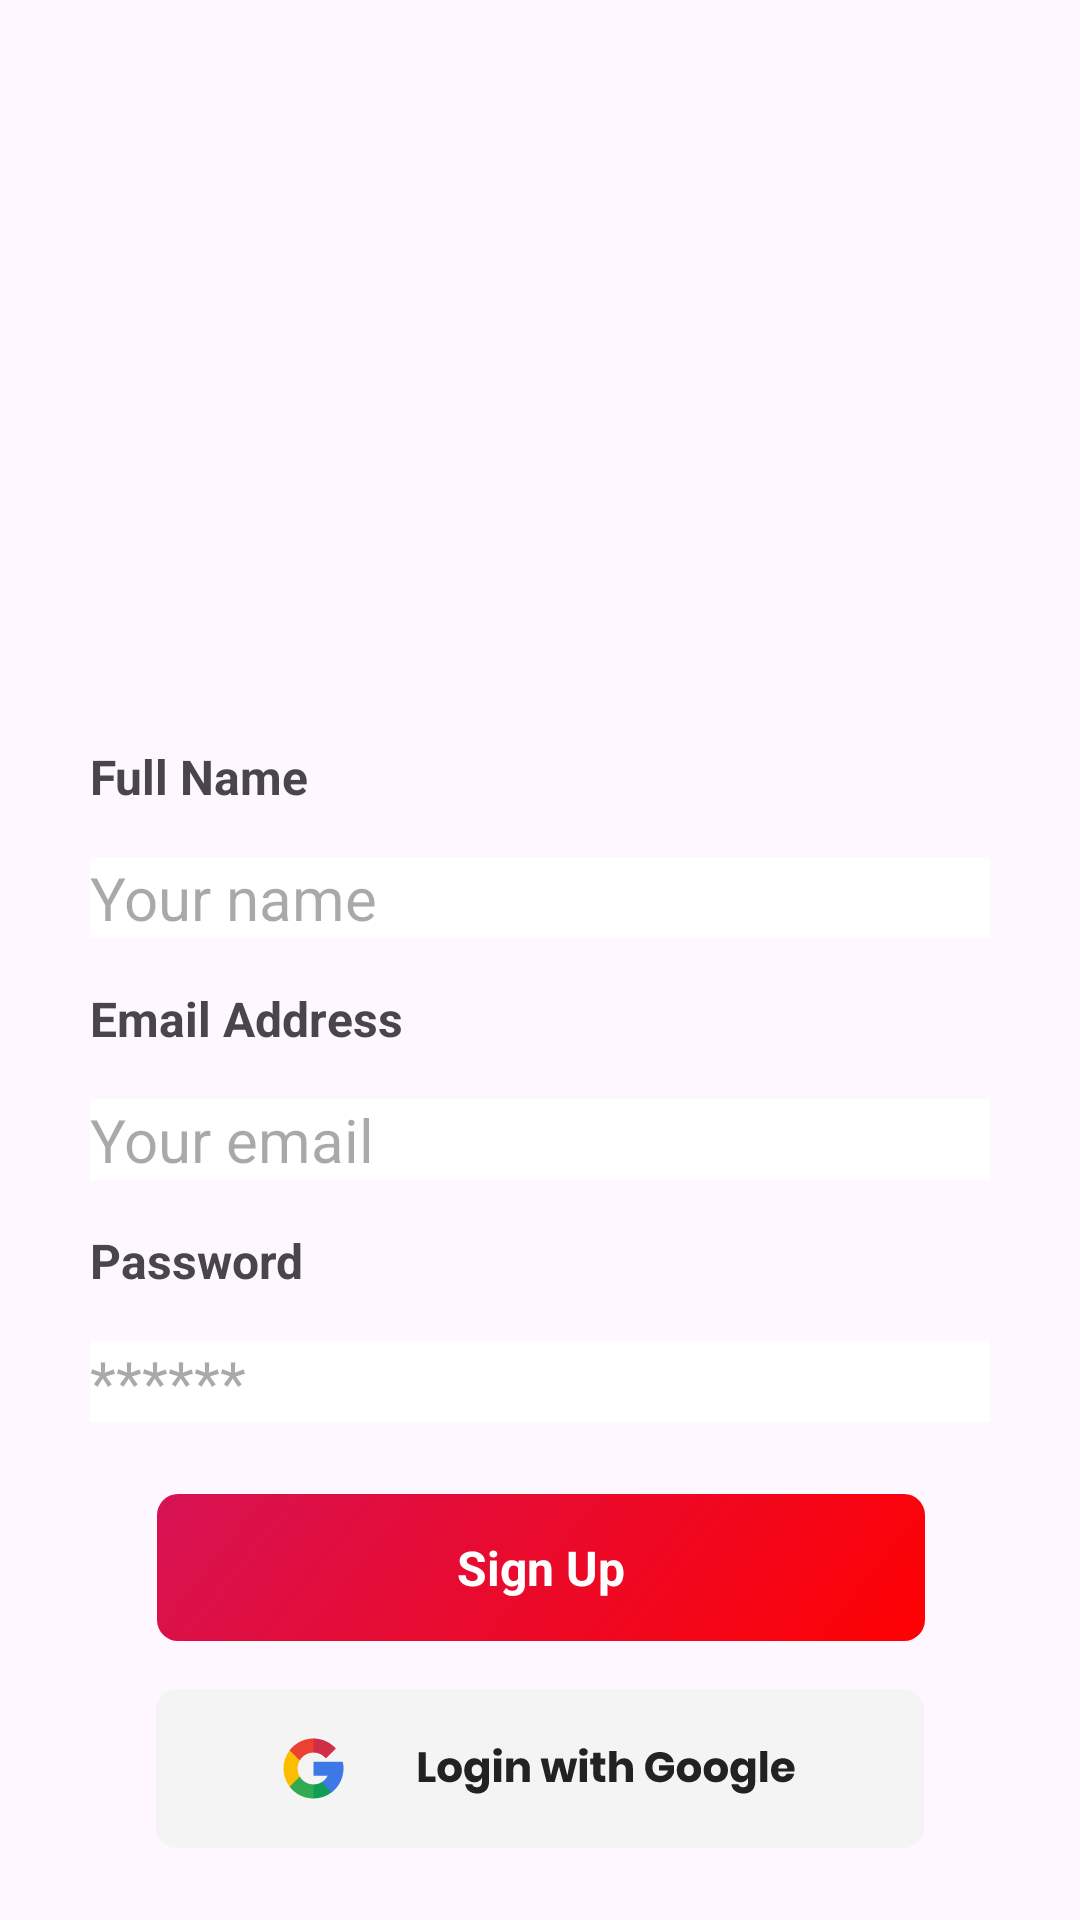

Write the Android layout XML for this screen, with the resource values it uses.
<!-- AndroidManifest.xml: application theme Theme.W3Assignment -->
<!-- res/layout/fragment_create_account.xml -->
<?xml version="1.0" encoding="utf-8"?>
<androidx.constraintlayout.widget.ConstraintLayout
    xmlns:android="http://schemas.android.com/apk/res/android"
    xmlns:app="http://schemas.android.com/apk/res-auto"
    xmlns:tools="http://schemas.android.com/tools"
    android:layout_width="match_parent"
    android:layout_height="match_parent"
    tools:context=".CreateAccountFragment">

    <ImageView
        android:id="@+id/imageView3"
        android:layout_width="wrap_content"
        android:layout_height="wrap_content"
        android:layout_marginBottom="24dp"
        android:src="@drawable/googlebutton"
        app:layout_constraintBottom_toBottomOf="parent"
        app:layout_constraintEnd_toEndOf="parent"
        app:layout_constraintStart_toStartOf="parent" />

    <ImageView
        android:id="@+id/imageView4"
        android:layout_width="wrap_content"
        android:layout_height="wrap_content"
        android:layout_marginBottom="16dp"
        android:src="@drawable/loginbutton"
        app:layout_constraintBottom_toTopOf="@+id/imageView3"
        app:layout_constraintEnd_toEndOf="parent"
        app:layout_constraintHorizontal_bias="0.503"
        app:layout_constraintStart_toStartOf="parent" />

    <TextView
        android:id="@+id/textView"
        android:layout_width="wrap_content"
        android:layout_height="wrap_content"
        android:text="Sign Up"
        android:textColor="#FFFFFF"
        android:textSize="16sp"
        android:textStyle="bold"
        app:layout_constraintBottom_toBottomOf="@+id/imageView4"
        app:layout_constraintEnd_toEndOf="@+id/imageView4"
        app:layout_constraintStart_toStartOf="@+id/imageView4"
        app:layout_constraintTop_toTopOf="@+id/imageView4" />

    <EditText
        android:id="@+id/editText_1"
        android:layout_width="300dp"
        android:layout_height="wrap_content"
        android:layout_marginBottom="16dp"
        android:background="@color/white"
        android:ems="10"
        android:hint="Your name"
        android:inputType="text"
        android:textSize="20sp"
        app:layout_constraintBottom_toTopOf="@+id/textView_2"
        app:layout_constraintEnd_toEndOf="parent"
        app:layout_constraintStart_toStartOf="parent" />

    <TextView
        android:id="@+id/textView_1"
        android:layout_width="wrap_content"
        android:layout_height="wrap_content"
        android:layout_marginBottom="16dp"
        android:text="Full Name"
        android:textSize="16sp"
        android:textStyle="bold"
        app:layout_constraintBottom_toTopOf="@+id/editText_1"
        app:layout_constraintStart_toStartOf="@+id/editText_1" />

    <EditText
        android:id="@+id/editText_2"
        android:layout_width="300dp"
        android:layout_height="wrap_content"
        android:layout_marginBottom="16dp"
        android:background="@color/white"
        android:ems="10"
        android:hint="Your email"
        android:inputType="text"
        android:textSize="20sp"
        app:layout_constraintBottom_toTopOf="@+id/textView_3"
        app:layout_constraintEnd_toEndOf="parent"
        app:layout_constraintStart_toStartOf="parent" />

    <TextView
        android:id="@+id/textView_2"
        android:layout_width="wrap_content"
        android:layout_height="wrap_content"
        android:layout_marginBottom="16dp"
        android:text="Email Address"
        android:textSize="16sp"
        android:textStyle="bold"
        app:layout_constraintBottom_toTopOf="@+id/editText_2"
        app:layout_constraintStart_toStartOf="@+id/editText_2" />

    <EditText
        android:id="@+id/editText_3"
        android:layout_width="300dp"
        android:layout_height="wrap_content"
        android:layout_marginBottom="24dp"
        android:background="@color/white"
        android:ems="10"
        android:hint="******"
        android:inputType="text"
        android:textSize="20sp"
        app:layout_constraintBottom_toTopOf="@+id/imageView4"
        app:layout_constraintEnd_toEndOf="parent"
        app:layout_constraintStart_toStartOf="parent" />

    <TextView
        android:id="@+id/textView_3"
        android:layout_width="wrap_content"
        android:layout_height="wrap_content"
        android:layout_marginBottom="16dp"
        android:text="Password"
        android:textSize="16sp"
        android:textStyle="bold"
        app:layout_constraintBottom_toTopOf="@+id/editText_3"
        app:layout_constraintStart_toStartOf="@+id/editText_3" />
</androidx.constraintlayout.widget.ConstraintLayout>
<!-- resources referenced by this layout -->
<resources>
  <!-- drawable googlebutton: vector/xml drawable (drawable, 9768 chars, omitted) -->
  <!-- drawable loginbutton (drawable) -->
  <vector xmlns:android="http://schemas.android.com/apk/res/android"
      xmlns:aapt="http://schemas.android.com/aapt"
      android:width="256dp"
      android:height="49dp"
      android:viewportWidth="256"
      android:viewportHeight="49">
    <path
        android:pathData="M7,0L249,0A7,7 0,0 1,256 7L256,42A7,7 0,0 1,249 49L7,49A7,7 0,0 1,0 42L0,7A7,7 0,0 1,7 0z">
      <aapt:attr name="android:fillColor">
        <gradient 
            android:startX="-0"
            android:startY="-3.01"
            android:endX="182.83"
            android:endY="144.98"
            android:type="linear">
          <item android:offset="0" android:color="#FFD61355"/>
          <item android:offset="1" android:color="#FFFF0000"/>
        </gradient>
      </aapt:attr>
    </path>
  </vector>
  <style name="Theme.W3Assignment" parent="Base.Theme.W3Assignment" />
  <style name="Base.Theme.W3Assignment" parent="Theme.Material3.DayNight.NoActionBar">
          
          
      </style>
  <!-- not gathered from this repository: default colours our renderer supplied (Android Studio template values) -->
  <color name="white">#FFFFFFFF</color>
</resources>
